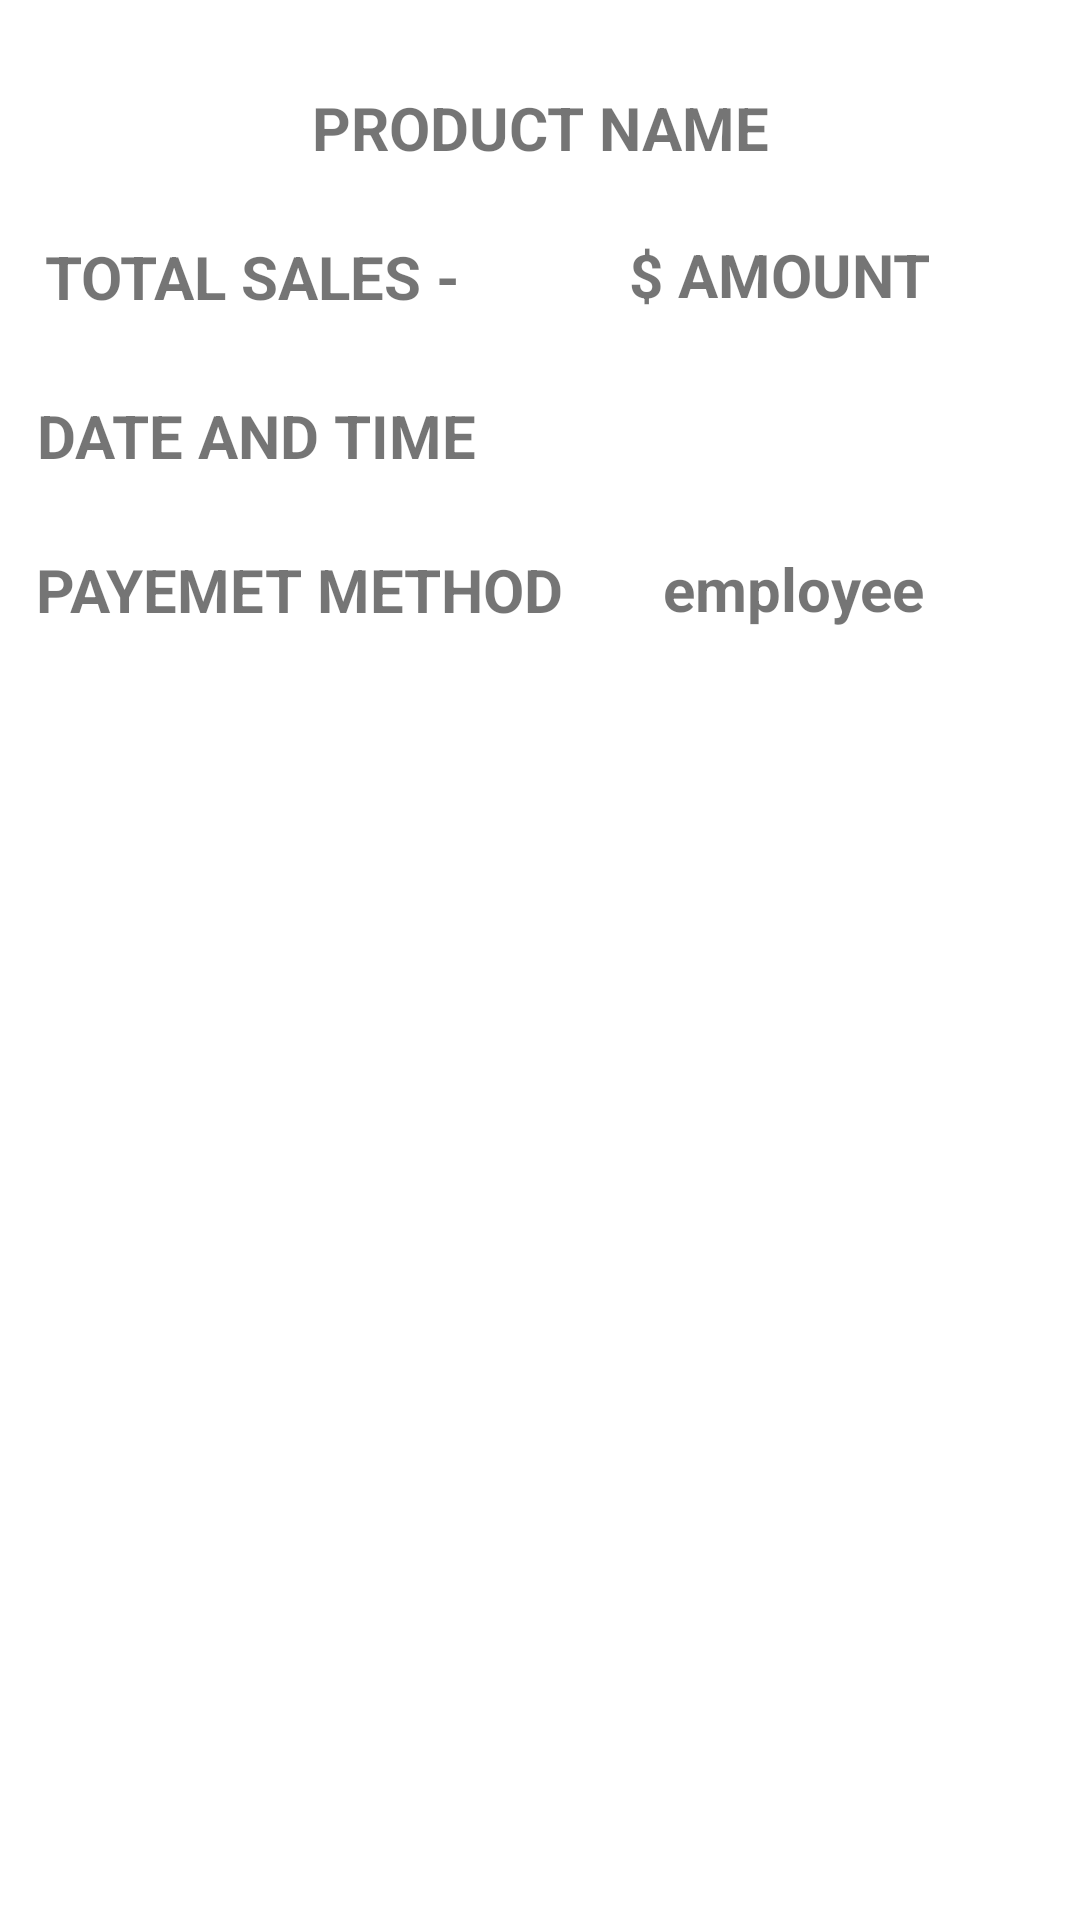

Here is an Android app screen rendered from its layout file. Give the layout XML and the strings, colors and styles it references.
<!-- AndroidManifest.xml: application theme Theme.DIALYBOOK -->
<!-- res/layout/activity_history_billspurchase.xml -->
<?xml version="1.0" encoding="utf-8"?>
<androidx.constraintlayout.widget.ConstraintLayout xmlns:android="http://schemas.android.com/apk/res/android"
    xmlns:app="http://schemas.android.com/apk/res-auto"
    xmlns:tools="http://schemas.android.com/tools"
    android:layout_width="match_parent"
    android:layout_height="match_parent"
    tools:context=".history_billspurchase">

    <TextView
        android:id="@+id/customer_name"
        android:layout_width="304dp"
        android:layout_height="36dp"
        android:gravity="center"
        android:text="PRODUCT NAME"
        android:textSize="20dp"
        android:textStyle="bold"
        app:layout_constraintBottom_toBottomOf="parent"
        app:layout_constraintEnd_toEndOf="parent"
        app:layout_constraintStart_toStartOf="parent"
        app:layout_constraintTop_toTopOf="parent"
        app:layout_constraintVertical_bias="0.041" />

    <TextView
        android:id="@+id/totsales"

        android:layout_width="147dp"
        android:layout_height="45dp"
        android:layout_marginBottom="24dp"
        android:gravity="center_vertical"
        android:text="TOTAL SALES - "
        android:textSize="20sp"
        android:textStyle="bold"

        app:layout_constraintBottom_toBottomOf="parent"
        app:layout_constraintEnd_toEndOf="parent"
        app:layout_constraintHorizontal_bias="0.07"
        app:layout_constraintStart_toStartOf="parent"
        app:layout_constraintTop_toTopOf="parent"
        app:layout_constraintVertical_bias="0.122" />

    <TextView
        android:id="@+id/total_bill"

        android:layout_width="174dp"
        android:layout_height="44dp"
        android:layout_marginBottom="24dp"
        android:gravity="center"
        android:text="$ AMOUNT"
        android:textSize="20sp"
        android:textStyle="bold"

        app:layout_constraintBottom_toBottomOf="parent"
        app:layout_constraintEnd_toEndOf="parent"
        app:layout_constraintHorizontal_bias="0.929"
        app:layout_constraintStart_toStartOf="parent"
        app:layout_constraintTop_toTopOf="parent"
        app:layout_constraintVertical_bias="0.122" />

    <TextView
        android:id="@+id/date_time"
        android:layout_width="261dp"
        android:layout_height="43dp"
        android:gravity="center_vertical"
        android:text="DATE AND TIME"
        android:textSize="20dp"
        android:textStyle="bold"
        app:layout_constraintBottom_toBottomOf="parent"
        app:layout_constraintEnd_toEndOf="parent"
        app:layout_constraintHorizontal_bias="0.126"
        app:layout_constraintStart_toStartOf="parent"
        app:layout_constraintTop_toTopOf="parent"
        app:layout_constraintVertical_bias="0.207" />

    <TextView
        android:id="@+id/payement_method"
        android:layout_width="212dp"
        android:layout_height="43dp"
        android:gravity="center_vertical"
        android:text="PAYEMET METHOD"
        android:textSize="20dp"
        android:textStyle="bold"
        app:layout_constraintBottom_toBottomOf="parent"
        app:layout_constraintEnd_toEndOf="parent"
        app:layout_constraintHorizontal_bias="0.08"
        app:layout_constraintStart_toStartOf="parent"
        app:layout_constraintTop_toTopOf="parent"
        app:layout_constraintVertical_bias="0.293" />

    <TextView
        android:id="@+id/seller_name"
        android:layout_width="167dp"
        android:layout_height="40dp"
        android:gravity="center"
        android:text="employee"
        android:textSize="20dp"
        android:textStyle="bold"
        app:layout_constraintBottom_toBottomOf="parent"
        app:layout_constraintEnd_toEndOf="parent"
        app:layout_constraintHorizontal_bias="0.937"
        app:layout_constraintStart_toStartOf="parent"
        app:layout_constraintTop_toTopOf="parent"
        app:layout_constraintVertical_bias="0.294" />

    <ListView
        android:id="@+id/product_list"
        android:layout_width="342dp"
        android:layout_height="440dp"
        app:layout_constraintBottom_toBottomOf="parent"
        app:layout_constraintEnd_toEndOf="parent"
        app:layout_constraintHorizontal_bias="0.407"
        app:layout_constraintStart_toStartOf="parent"
        app:layout_constraintTop_toTopOf="parent"
        app:layout_constraintVertical_bias="0.921" />


</androidx.constraintlayout.widget.ConstraintLayout>
<!-- resources referenced by this layout -->
<resources>
  <style name="Theme.DIALYBOOK" parent="Theme.MaterialComponents.Light.DarkActionBar">
          
          <item name="colorPrimary">@color/default_color_blue</item>
          <item name="color">@color/red</item>
          <item name="colorOnBackground">@color/green</item>
          <item name="colorPrimaryVariant">@color/purple_700</item>
          <item name="colorOnPrimary">@color/white</item>
          
          <item name="colorSecondary">@color/teal_200</item>
          <item name="colorSecondaryVariant">@color/teal_700</item>
          <item name="colorOnSecondary">@color/black</item>
          
          <item name="android:statusBarColor">?attr/colorPrimaryVariant</item>
          
      </style>
  <color name="default_color_blue">#0048A8</color>
  <color name="red">#F41E1E</color>
  <color name="green">#48FB60</color>
  <color name="purple_700">#FF3700B3</color>
  <color name="white">#FFFFFFFF</color>
  <color name="teal_200">#FF03DAC5</color>
  <color name="teal_700">#FF018786</color>
  <color name="black">#FF000000</color>
</resources>
